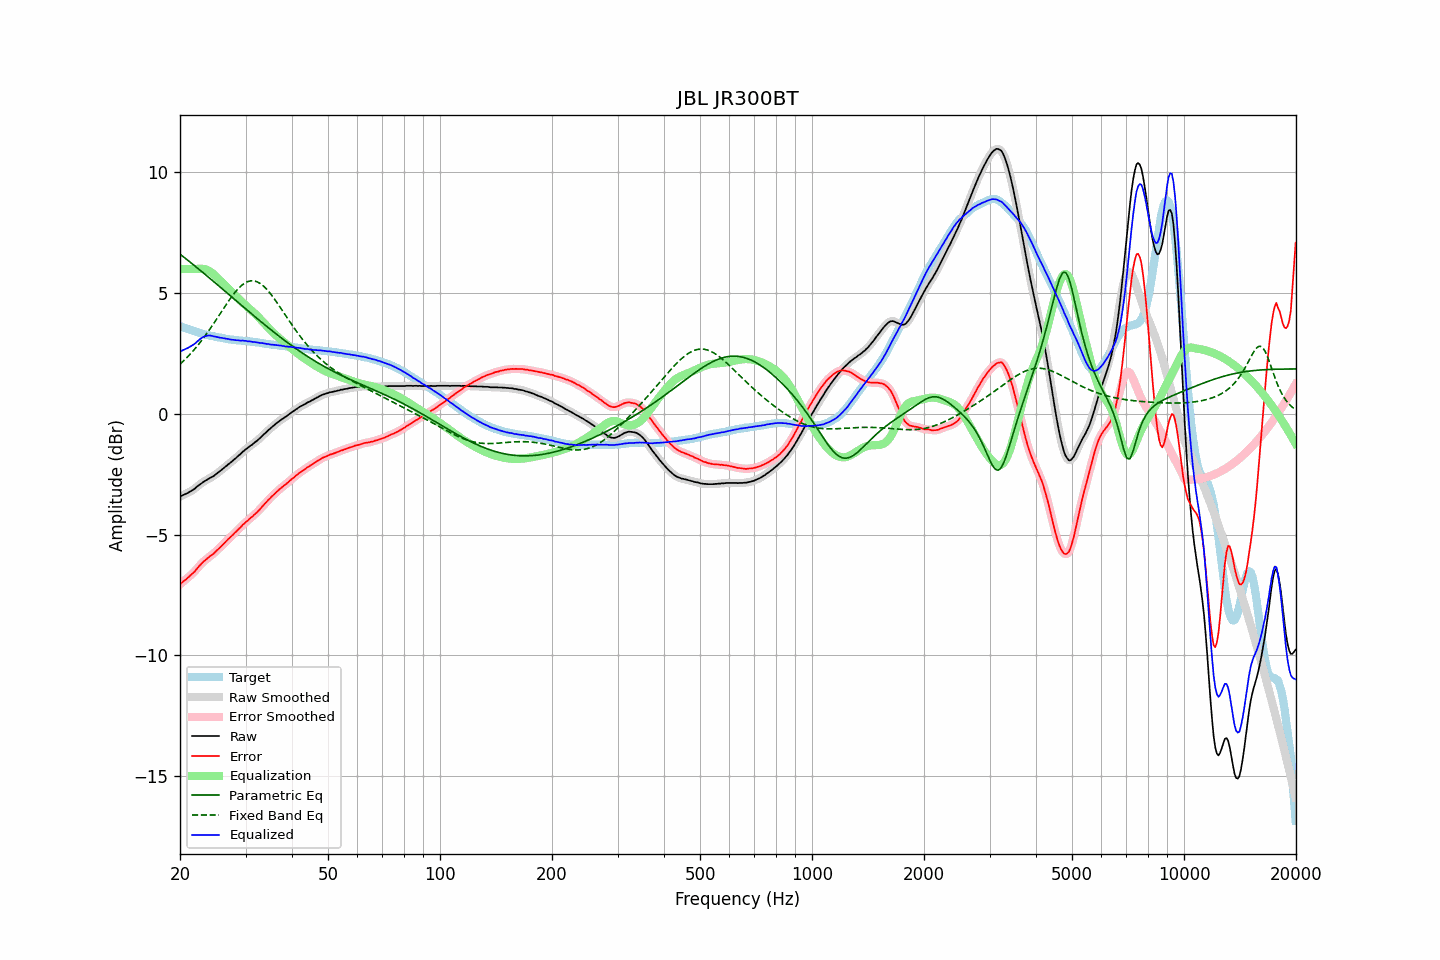

Source data for this figure (header and first rows):
frequency, raw, error, smoothed, error_smoothed, equalization, parametric_eq, fixed_band_eq, equalized_raw, equalized_smoothed, target
20.00, -3.43, -7.06, -3.42, -7.05, 6.00, 6.61, 2.06, 2.57, 2.58, 3.63
20.20, -3.39, -7.00, -3.39, -7.00, 6.00, 6.56, 2.12, 2.61, 2.61, 3.61
20.40, -3.36, -6.94, -3.36, -6.94, 6.00, 6.51, 2.18, 2.64, 2.64, 3.58
20.61, -3.33, -6.89, -3.33, -6.89, 6.00, 6.46, 2.25, 2.67, 2.67, 3.56
20.81, -3.30, -6.83, -3.30, -6.83, 6.00, 6.40, 2.31, 2.70, 2.70, 3.54
21.02, -3.27, -6.78, -3.26, -6.78, 6.00, 6.35, 2.38, 2.73, 2.74, 3.51
21.23, -3.23, -6.71, -3.23, -6.72, 6.00, 6.30, 2.45, 2.77, 2.77, 3.49
21.44, -3.19, -6.65, -3.19, -6.66, 6.00, 6.24, 2.52, 2.81, 2.81, 3.47
21.66, -3.15, -6.59, -3.15, -6.59, 6.00, 6.19, 2.60, 2.85, 2.85, 3.45
21.87, -3.11, -6.53, -3.10, -6.53, 6.00, 6.14, 2.67, 2.89, 2.90, 3.43
22.09, -3.05, -6.45, -3.05, -6.45, 6.00, 6.08, 2.75, 2.95, 2.95, 3.41
22.31, -2.99, -6.37, -2.99, -6.37, 6.01, 6.03, 2.83, 3.02, 3.01, 3.39
22.54, -2.94, -6.29, -2.94, -6.29, 6.01, 5.97, 2.91, 3.07, 3.07, 3.36
22.76, -2.89, -6.22, -2.89, -6.22, 6.01, 5.92, 3.00, 3.12, 3.12, 3.33
22.99, -2.84, -6.15, -2.84, -6.15, 6.01, 5.86, 3.09, 3.17, 3.17, 3.31
23.22, -2.80, -6.09, -2.80, -6.09, 6.00, 5.81, 3.18, 3.20, 3.20, 3.29
23.45, -2.76, -6.04, -2.76, -6.04, 5.98, 5.75, 3.27, 3.22, 3.22, 3.28
23.69, -2.72, -5.98, -2.72, -5.98, 5.96, 5.70, 3.36, 3.24, 3.24, 3.26
23.92, -2.68, -5.93, -2.68, -5.93, 5.92, 5.64, 3.45, 3.25, 3.24, 3.25
24.16, -2.64, -5.87, -2.64, -5.88, 5.88, 5.59, 3.55, 3.24, 3.24, 3.23
24.40, -2.61, -5.83, -2.60, -5.83, 5.83, 5.53, 3.65, 3.23, 3.23, 3.22
24.65, -2.57, -5.78, -2.56, -5.77, 5.78, 5.48, 3.75, 3.21, 3.21, 3.21
24.89, -2.52, -5.71, -2.52, -5.71, 5.71, 5.42, 3.85, 3.20, 3.20, 3.19
25.14, -2.47, -5.65, -2.47, -5.65, 5.65, 5.36, 3.95, 3.18, 3.18, 3.18
25.39, -2.42, -5.59, -2.42, -5.58, 5.59, 5.31, 4.05, 3.17, 3.17, 3.17
25.65, -2.37, -5.53, -2.36, -5.52, 5.52, 5.25, 4.15, 3.15, 3.16, 3.16
25.91, -2.31, -5.46, -2.31, -5.46, 5.45, 5.19, 4.25, 3.15, 3.14, 3.15
26.16, -2.26, -5.39, -2.26, -5.39, 5.39, 5.14, 4.35, 3.13, 3.13, 3.14
26.43, -2.20, -5.31, -2.20, -5.32, 5.32, 5.08, 4.45, 3.12, 3.12, 3.12
26.69, -2.15, -5.25, -2.14, -5.25, 5.26, 5.02, 4.55, 3.11, 3.11, 3.11
26.96, -2.09, -5.18, -2.09, -5.18, 5.19, 4.97, 4.65, 3.10, 3.10, 3.09
27.23, -2.04, -5.12, -2.04, -5.12, 5.12, 4.91, 4.75, 3.09, 3.09, 3.08
27.50, -1.99, -5.06, -1.98, -5.06, 5.06, 4.85, 4.84, 3.07, 3.08, 3.07
27.77, -1.93, -5.00, -1.93, -5.00, 4.99, 4.79, 4.93, 3.07, 3.06, 3.07
28.05, -1.87, -4.93, -1.87, -4.93, 4.93, 4.74, 5.01, 3.06, 3.06, 3.06
28.33, -1.82, -4.87, -1.81, -4.86, 4.86, 4.68, 5.09, 3.05, 3.05, 3.05
28.62, -1.75, -4.80, -1.75, -4.80, 4.80, 4.62, 5.17, 3.05, 3.04, 3.05
28.90, -1.70, -4.73, -1.69, -4.73, 4.73, 4.57, 5.23, 3.04, 3.04, 3.04
29.19, -1.64, -4.67, -1.63, -4.67, 4.67, 4.51, 5.30, 3.03, 3.04, 3.04
29.48, -1.57, -4.59, -1.57, -4.60, 4.60, 4.45, 5.35, 3.04, 3.03, 3.03
29.78, -1.52, -4.54, -1.52, -4.54, 4.54, 4.40, 5.40, 3.02, 3.03, 3.02
30.08, -1.46, -4.47, -1.46, -4.48, 4.48, 4.34, 5.44, 3.02, 3.02, 3.01
30.38, -1.42, -4.43, -1.41, -4.42, 4.42, 4.28, 5.47, 3.00, 3.01, 3.01
30.68, -1.36, -4.36, -1.36, -4.36, 4.36, 4.23, 5.49, 3.01, 3.00, 3.00
30.99, -1.31, -4.30, -1.31, -4.31, 4.31, 4.17, 5.51, 3.00, 2.99, 2.99
31.30, -1.27, -4.26, -1.26, -4.24, 4.25, 4.12, 5.51, 2.98, 2.99, 2.99
31.61, -1.21, -4.18, -1.21, -4.19, 4.19, 4.06, 5.51, 2.98, 2.98, 2.98
31.93, -1.16, -4.12, -1.16, -4.13, 4.12, 4.00, 5.49, 2.97, 2.97, 2.97
32.24, -1.11, -4.07, -1.10, -4.06, 4.06, 3.95, 5.47, 2.95, 2.96, 2.96
32.57, -1.05, -4.00, -1.05, -4.00, 3.99, 3.89, 5.43, 2.94, 2.94, 2.95
32.89, -0.99, -3.93, -0.98, -3.93, 3.92, 3.84, 5.39, 2.94, 2.94, 2.94
33.22, -0.92, -3.85, -0.92, -3.85, 3.85, 3.78, 5.34, 2.93, 2.93, 2.93
33.55, -0.86, -3.77, -0.86, -3.77, 3.78, 3.73, 5.29, 2.92, 2.92, 2.92
33.89, -0.80, -3.70, -0.79, -3.70, 3.71, 3.67, 5.22, 2.91, 2.91, 2.91
34.23, -0.74, -3.63, -0.73, -3.63, 3.63, 3.62, 5.16, 2.90, 2.90, 2.89
34.57, -0.67, -3.56, -0.67, -3.56, 3.56, 3.57, 5.08, 2.90, 2.89, 2.89
34.92, -0.62, -3.50, -0.61, -3.49, 3.49, 3.51, 5.00, 2.88, 2.88, 2.88
35.27, -0.56, -3.43, -0.56, -3.43, 3.43, 3.46, 4.91, 2.87, 2.87, 2.87
35.62, -0.50, -3.36, -0.50, -3.36, 3.36, 3.41, 4.83, 2.86, 2.86, 2.86
35.97, -0.45, -3.30, -0.44, -3.30, 3.30, 3.35, 4.73, 2.85, 2.85, 2.85
... 635 more rows
